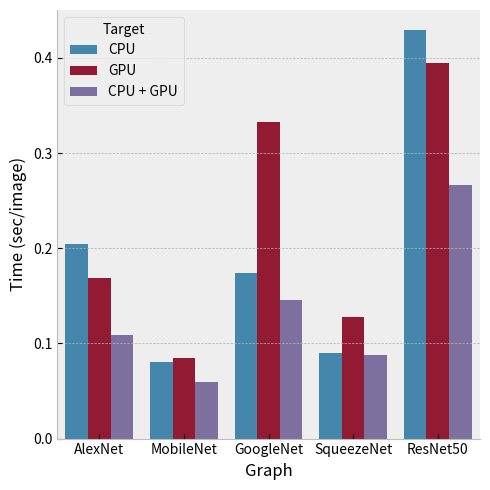

Write the Python code that produced this figure.
import pandas as pd
import seaborn as sns
import matplotlib.pyplot as plt
import matplotlib

matplotlib.style.use("bmh")

data = {
    "AlexNet": [
        2.04546,
        0.204546,
        10,
        0,
        1.68578,
        0.168578,
        0,
        10,
        1.08566,
        0.108566,
        5,
        5,
    ],
    "MobileNet": [
        0.8054,
        0.08054,
        10,
        0,
        0.847036,
        0.0847036,
        0,
        10,
        0.597024,
        0.0597024,
        6,
        4,
    ],
    "GoogleNet": [
        1.74059,
        0.174059,
        10,
        0,
        3.32846,
        0.332846,
        0,
        10,
        1.4559,
        0.14559,
        7,
        3,
    ],
    "SqueezeNet": [
        0.903475,
        0.0903475,
        10,
        0,
        1.27485,
        0.127485,
        0,
        10,
        0.876682,
        0.0876682,
        7,
        3,
    ],
    "ResNet50": [
        4.28826,
        0.428826,
        10,
        0,
        3.94294,
        0.394294,
        0,
        10,
        2.65938,
        0.265938,
        4,
        6,
    ],
}
rows = []
for graph, vals in data.items():
    rows += (
        [graph, "CPU", vals[1]],
        [graph, "GPU", vals[5]],
        [graph, "CPU + GPU", vals[9]],
    )

df = pd.DataFrame(rows, columns=["Graph", "Target", "Time (sec/image)"])

sns.catplot(
    data=df,
    x="Graph",
    y="Time (sec/image)",
    hue="Target",
    legend=True,
    kind="bar",
    legend_out=False,
)
print("Generated fig")
plt.savefig("motivation.png")
